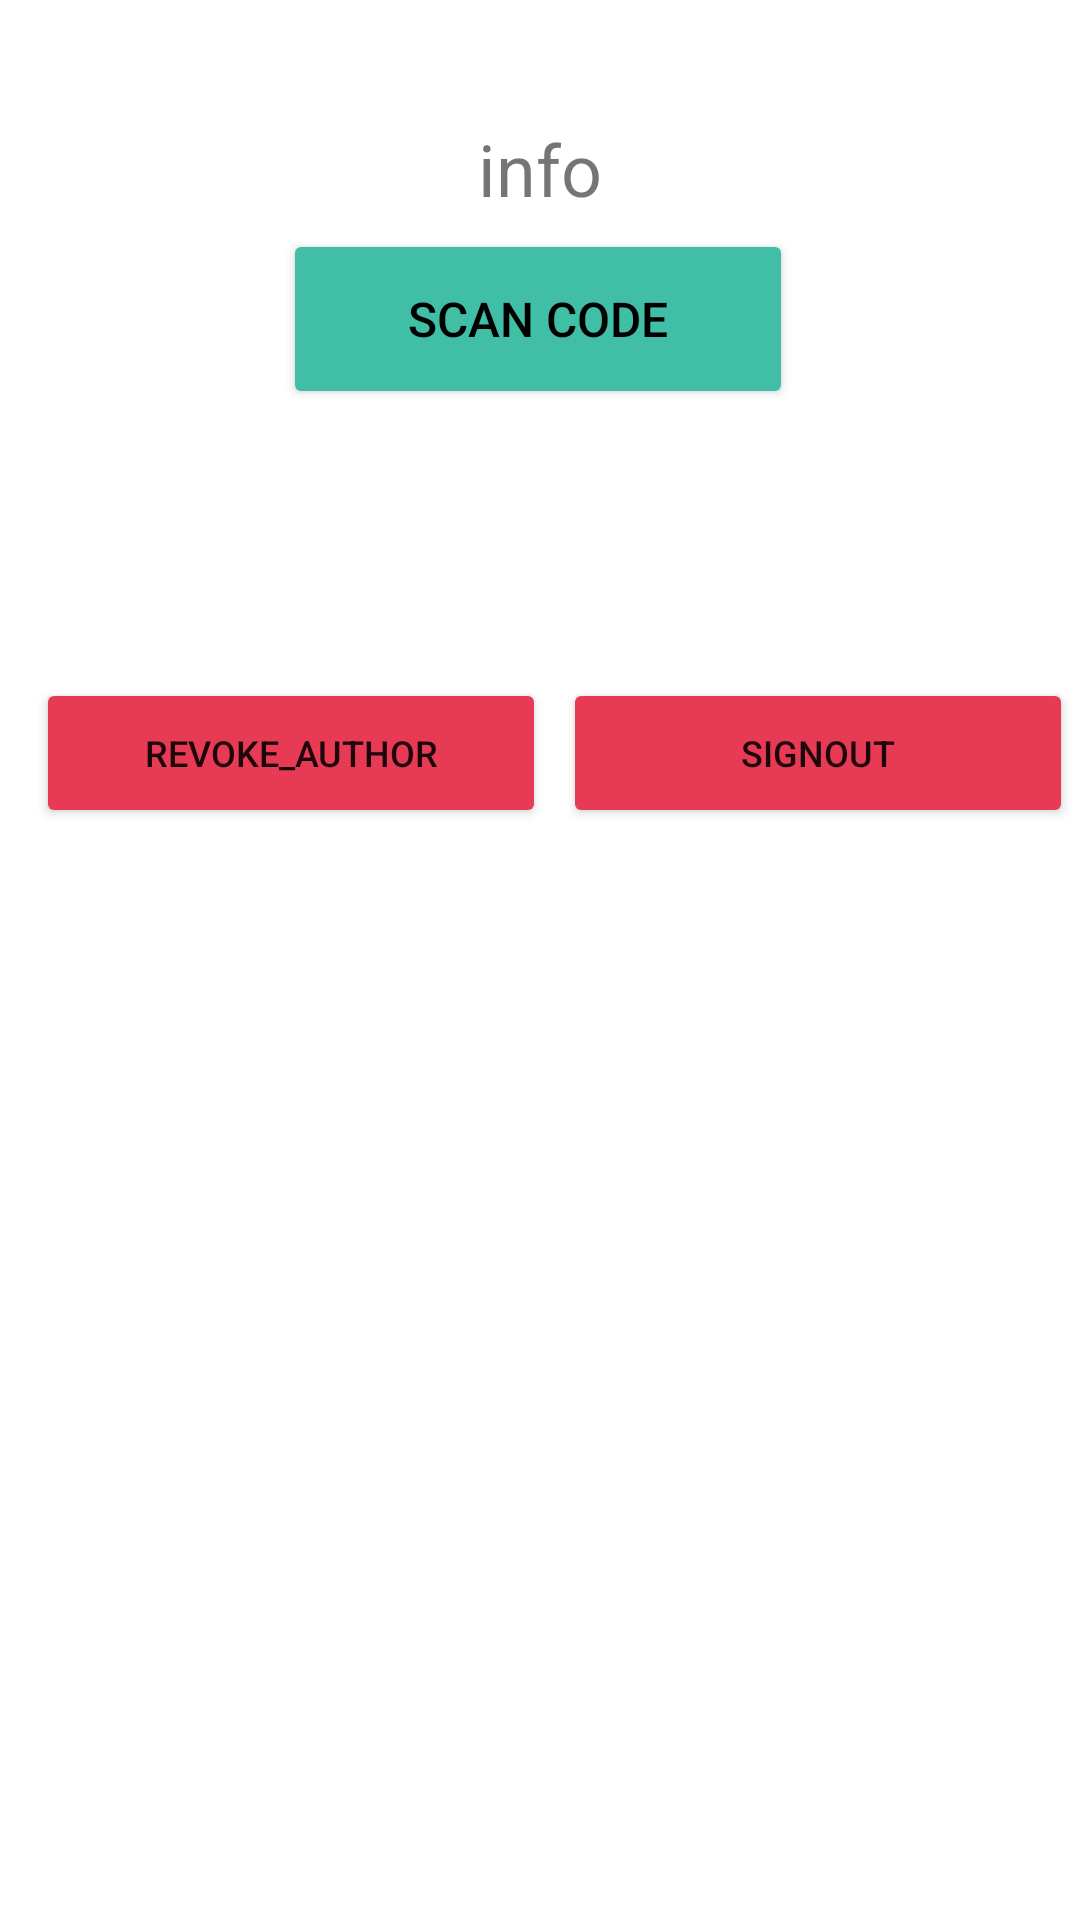

Layout XML and referenced resources for this Android screen:
<!-- AndroidManifest.xml: application theme Theme.CovidShield -->
<!-- res/layout/activity_user_info.xml -->
<?xml version="1.0" encoding="utf-8"?>
<androidx.constraintlayout.widget.ConstraintLayout xmlns:android="http://schemas.android.com/apk/res/android"
    xmlns:app="http://schemas.android.com/apk/res-auto"
    xmlns:tools="http://schemas.android.com/tools"
    android:layout_width="match_parent"
    android:layout_height="match_parent"
    tools:context=".UserInfo">


    <TextView
        android:id="@+id/tv_info"
        android:layout_width="wrap_content"
        android:layout_height="wrap_content"
        android:layout_marginTop="24dp"
        android:text="info"
        android:textAlignment="center"
        android:textSize="24sp"
        app:layout_constraintEnd_toEndOf="parent"
        app:layout_constraintStart_toStartOf="parent"
        app:layout_constraintTop_toBottomOf="@+id/imageView" />

    <Button
        android:id="@+id/btn_revoke"
        android:layout_width="170dp"
        android:layout_height="50dp"
        android:layout_marginStart="12dp"
        android:backgroundTint="#e73a54"
        android:textSize="12sp"
        android:text="revoke_author"
        app:layout_constraintBottom_toBottomOf="parent"
        app:layout_constraintStart_toStartOf="parent"
        app:layout_constraintTop_toBottomOf="@+id/btn_scan"
        app:layout_constraintVertical_bias="0.198" />

    <Button
        android:id="@+id/btn_signout"
        android:layout_width="170dp"
        android:layout_height="50dp"
        android:backgroundTint="#e73a54"
        android:textSize="12sp"
        android:text="Signout"
        app:layout_constraintBottom_toBottomOf="parent"
        app:layout_constraintEnd_toEndOf="parent"
        app:layout_constraintHorizontal_bias="0.728"
        app:layout_constraintStart_toEndOf="@+id/btn_revoke"
        app:layout_constraintTop_toBottomOf="@+id/btn_scan"
        app:layout_constraintVertical_bias="0.198" />

    <Button
        android:id="@+id/btn_scan"
        android:layout_width="170dp"
        android:layout_height="60dp"
        android:layout_marginTop="4dp"
        android:backgroundTint="#40BFA6"
        android:text="Scan Code"
        android:textColor="@color/black"
        android:textSize="16sp"
        app:layout_constraintEnd_toEndOf="parent"
        app:layout_constraintHorizontal_bias="0.497"
        app:layout_constraintStart_toStartOf="parent"
        app:layout_constraintTop_toBottomOf="@+id/tv_info" />

    <ImageView
        android:id="@+id/imageView"
        android:layout_width="wrap_content"
        android:layout_height="wrap_content"
        android:layout_marginTop="16dp"
        app:layout_constraintEnd_toEndOf="parent"
        app:layout_constraintHorizontal_bias="0.494"
        app:layout_constraintStart_toStartOf="parent"
        app:layout_constraintTop_toTopOf="parent"
        app:srcCompat="@drawable/barcode" />
</androidx.constraintlayout.widget.ConstraintLayout>
<!-- resources referenced by this layout -->
<resources>
  <style name="Theme.CovidShield" parent="Theme.MaterialComponents.DayNight.DarkActionBar">
          
          <item name="colorPrimary">@color/purple_500</item>
          <item name="colorPrimaryVariant">@color/purple_700</item>
          <item name="colorOnPrimary">@color/white</item>
          
          <item name="colorSecondary">@color/teal_200</item>
          <item name="colorSecondaryVariant">@color/teal_700</item>
          <item name="colorOnSecondary">@color/black</item>
          
          <item name="android:statusBarColor" tools:targetApi="l">?attr/colorPrimaryVariant</item>
          
      </style>
  <!-- not gathered from this repository: default colours our renderer supplied (Android Studio template values) -->
  <color name="purple_500">#FF6200EE</color>
  <color name="purple_700">#FF3700B3</color>
  <color name="teal_200">#FF03DAC5</color>
  <color name="teal_700">#FF018786</color>
  <color name="black">#FF000000</color>
  <color name="white">#FFFFFFFF</color>
</resources>
